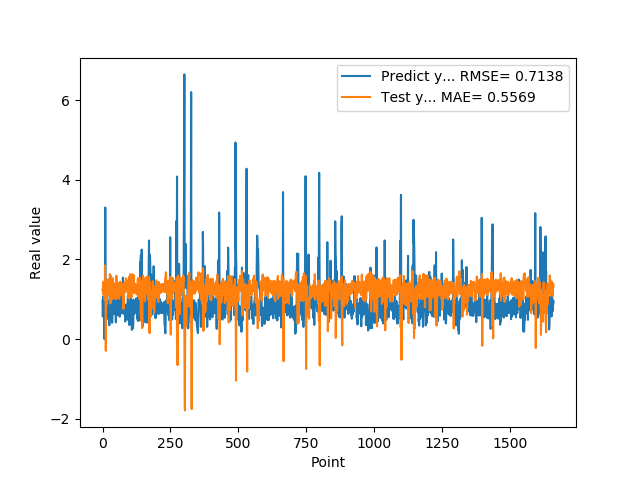

Data behind this chart, as committed beside it:
9.743152856830000763e-01, 1.240935590915031250e+00
5.654720067979999154e-01, 1.269791751343334107e+00
7.307389974590000614e-01, 1.126688547426062836e+00
1.074290990829999792e+00, 1.441995742412647052e+00
9.521890282630000035e-01, 1.380994416984017148e+00
9.879170060160000766e-01, 1.123604352927410233e+00
1.011654973029999960e+00, 1.213577116346609142e+00
0.000000000000000000e+00, 1.192479252825036529e+00
7.643579840659999736e-01, 9.859607351824601906e-01
7.788103222849999119e-01, 1.851068951767555149e+00
3.306220054629999794e+00, 1.310508415532977367e+00
1.055441975589999970e+00, 1.494954785589003299e+00
7.543110251430000801e-01, -2.959577158505894423e-01
7.915459871289999283e-01, 1.104132346287267641e+00
1.409499049189999909e+00, 1.319686452732800497e+00
8.875439763070001042e-01, 1.384245192448571471e+00
6.401469707490000660e-01, 8.842656854957166024e-01
5.082880258560000808e-01, 1.200459179163078538e+00
8.640019893649999450e-01, 1.349303673960832395e+00
5.725920200349999822e-01, 1.504761664936695942e+00
8.469420075419999971e-01, 1.204600282487384266e+00
9.181020259860001032e-01, 1.456557974498022823e+00
7.976629734039999420e-01, 1.275759432680378280e+00
9.608020186419998776e-01, 1.206539379199100592e+00
9.555831551549999192e-01, 1.316880678204171540e+00
3.470349907879999862e-01, 1.202570233476023320e+00
9.546210169789999256e-01, 1.097845064797445591e+00
1.293938040730000072e+00, 1.633656640135773941e+00
5.251880288119999962e-01, 1.255894447556265225e+00
4.773890078070000542e-01, 8.996071358426006581e-01
1.275226235389999907e+00, 1.424504401623857497e+00
8.723750114439999814e-01, 1.587811140355178674e+00
8.355640172959999390e-01, 9.730614047771285469e-01
7.321749925609999377e-01, 1.244643504993151240e+00
7.640249729160000225e-01, 1.252819981188638909e+00
4.072830080990000323e-01, 1.330522459451900952e+00
4.752210080619999610e-01, 1.243097395332555699e+00
8.781340122220000488e-01, 1.507607145605539767e+00
7.414129972460000717e-01, 1.530458880861016446e+00
1.258002042770000051e+00, 1.224763409673367054e+00
1.069700956339999953e+00, 1.399605545265601769e+00
7.274609804150000691e-01, 1.015566431463899022e+00
7.892770171170000459e-01, 1.089683514845805723e+00
6.237750053410000550e-01, 1.338102074919097717e+00
6.914690136910000007e-01, 1.266016975432966873e+00
8.557710051540000640e-01, 1.394087328512433110e+00
7.093830108640000187e-01, 1.374386619012442745e+00
1.014547944070000041e+00, 1.234790255963437167e+00
1.115731000900000103e+00, 1.386960118168427014e+00
4.182830154900000208e-01, 1.189597170494029132e+00
1.002280950550000105e+00, 1.001256343946989924e+00
1.218860983849999968e+00, 1.590425819686400066e+00
1.143296003339999922e+00, 1.212716310209597248e+00
6.528189778330000248e-01, 1.053080663919626847e+00
6.746559739110000731e-01, 1.025949206352556597e+00
6.009536385540000802e-01, 1.370704876964692565e+00
6.694570183749999348e-01, 1.342171587017095824e+00
6.538079977039999990e-01, 1.406279102540584747e+00
7.814120054240000224e-01, 1.355321638154626918e+00
1.206303954120000022e+00, 1.388453487457631086e+00
8.469259738919999725e-01, 1.364531666859066794e+00
... 1,599 more rows
